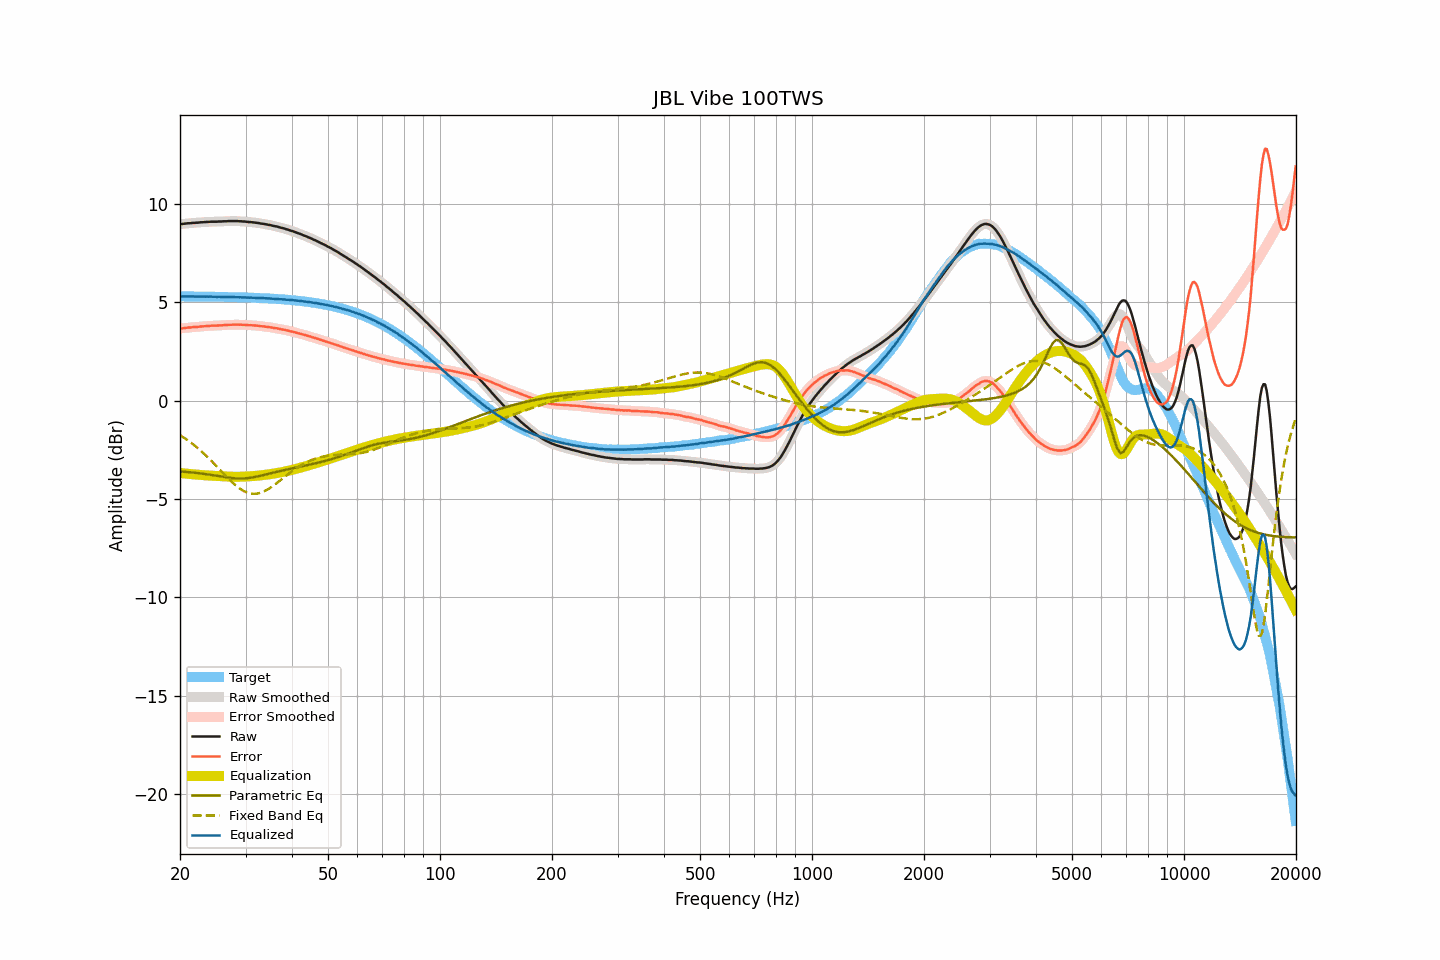

The table this chart was drawn from, first rows:
frequency, raw, smoothed, error, error_smoothed, equalization, parametric_eq, fixed_band_eq, equalized_raw, equalized_smoothed, target
20.00, 8.98, 8.98, 3.68, 3.67, -3.67, -3.60, -1.75, 5.31, 5.31, 5.31
20.20, 8.98, 8.99, 3.68, 3.68, -3.68, -3.60, -1.80, 5.30, 5.30, 5.31
20.40, 8.99, 9.00, 3.69, 3.69, -3.69, -3.61, -1.85, 5.30, 5.30, 5.30
20.61, 9.00, 9.00, 3.70, 3.70, -3.70, -3.61, -1.91, 5.30, 5.30, 5.30
20.81, 9.01, 9.01, 3.71, 3.71, -3.71, -3.62, -1.96, 5.31, 5.30, 5.30
21.02, 9.02, 9.02, 3.72, 3.72, -3.72, -3.63, -2.02, 5.31, 5.30, 5.30
21.23, 9.02, 9.03, 3.72, 3.73, -3.72, -3.63, -2.08, 5.30, 5.30, 5.30
21.44, 9.03, 9.03, 3.73, 3.73, -3.73, -3.64, -2.14, 5.30, 5.30, 5.30
21.66, 9.04, 9.04, 3.74, 3.74, -3.74, -3.65, -2.20, 5.30, 5.30, 5.30
21.87, 9.04, 9.05, 3.74, 3.75, -3.75, -3.66, -2.27, 5.30, 5.30, 5.30
22.09, 9.05, 9.05, 3.75, 3.75, -3.75, -3.67, -2.34, 5.30, 5.30, 5.30
22.31, 9.05, 9.06, 3.76, 3.76, -3.76, -3.68, -2.41, 5.29, 5.30, 5.30
22.54, 9.06, 9.06, 3.77, 3.77, -3.77, -3.69, -2.47, 5.30, 5.30, 5.30
22.76, 9.07, 9.07, 3.78, 3.77, -3.77, -3.70, -2.55, 5.30, 5.30, 5.30
22.99, 9.07, 9.08, 3.78, 3.78, -3.78, -3.71, -2.62, 5.29, 5.30, 5.30
23.22, 9.08, 9.08, 3.79, 3.79, -3.79, -3.72, -2.70, 5.30, 5.29, 5.29
23.45, 9.08, 9.08, 3.79, 3.79, -3.79, -3.73, -2.77, 5.29, 5.29, 5.29
23.69, 9.09, 9.09, 3.80, 3.80, -3.80, -3.74, -2.85, 5.29, 5.29, 5.29
23.92, 9.09, 9.10, 3.80, 3.80, -3.80, -3.75, -2.93, 5.29, 5.29, 5.29
24.16, 9.10, 9.10, 3.81, 3.81, -3.81, -3.77, -3.01, 5.29, 5.29, 5.29
24.40, 9.10, 9.10, 3.81, 3.81, -3.81, -3.78, -3.10, 5.29, 5.29, 5.29
24.65, 9.10, 9.10, 3.82, 3.82, -3.82, -3.79, -3.18, 5.29, 5.29, 5.29
24.89, 9.10, 9.10, 3.82, 3.82, -3.82, -3.80, -3.26, 5.28, 5.28, 5.29
25.14, 9.10, 9.11, 3.82, 3.82, -3.82, -3.82, -3.35, 5.28, 5.28, 5.28
25.39, 9.11, 9.11, 3.83, 3.83, -3.83, -3.83, -3.44, 5.29, 5.28, 5.28
25.65, 9.11, 9.11, 3.83, 3.83, -3.83, -3.85, -3.52, 5.28, 5.28, 5.28
25.91, 9.11, 9.12, 3.83, 3.84, -3.84, -3.86, -3.61, 5.28, 5.28, 5.28
26.16, 9.12, 9.12, 3.84, 3.84, -3.84, -3.87, -3.69, 5.28, 5.28, 5.28
26.43, 9.12, 9.12, 3.85, 3.85, -3.85, -3.89, -3.78, 5.28, 5.28, 5.28
26.69, 9.12, 9.13, 3.85, 3.85, -3.85, -3.90, -3.86, 5.27, 5.28, 5.28
26.96, 9.13, 9.13, 3.86, 3.86, -3.86, -3.91, -3.95, 5.28, 5.27, 5.27
27.23, 9.13, 9.13, 3.86, 3.86, -3.86, -3.92, -4.03, 5.27, 5.27, 5.27
27.50, 9.13, 9.13, 3.86, 3.86, -3.86, -3.93, -4.11, 5.27, 5.27, 5.27
27.77, 9.13, 9.13, 3.86, 3.86, -3.87, -3.94, -4.18, 5.27, 5.27, 5.27
28.05, 9.13, 9.13, 3.87, 3.87, -3.87, -3.94, -4.26, 5.27, 5.27, 5.27
28.33, 9.13, 9.13, 3.87, 3.87, -3.87, -3.95, -4.32, 5.26, 5.26, 5.26
28.62, 9.13, 9.13, 3.87, 3.87, -3.87, -3.95, -4.39, 5.27, 5.26, 5.26
28.90, 9.12, 9.13, 3.86, 3.87, -3.87, -3.95, -4.45, 5.26, 5.26, 5.26
29.19, 9.12, 9.12, 3.87, 3.86, -3.86, -3.95, -4.51, 5.26, 5.26, 5.26
29.48, 9.11, 9.12, 3.86, 3.86, -3.86, -3.95, -4.56, 5.25, 5.25, 5.25
29.78, 9.11, 9.11, 3.86, 3.86, -3.86, -3.95, -4.60, 5.26, 5.25, 5.25
30.08, 9.10, 9.10, 3.85, 3.85, -3.85, -3.94, -4.64, 5.25, 5.25, 5.25
30.38, 9.09, 9.09, 3.85, 3.85, -3.85, -3.93, -4.67, 5.24, 5.25, 5.25
30.68, 9.08, 9.09, 3.84, 3.84, -3.84, -3.92, -4.70, 5.24, 5.24, 5.24
30.99, 9.08, 9.08, 3.84, 3.84, -3.84, -3.91, -4.72, 5.24, 5.24, 5.24
31.30, 9.07, 9.07, 3.84, 3.83, -3.83, -3.90, -4.73, 5.24, 5.24, 5.24
31.61, 9.06, 9.06, 3.83, 3.83, -3.83, -3.88, -4.73, 5.24, 5.24, 5.23
31.93, 9.05, 9.05, 3.82, 3.82, -3.82, -3.87, -4.73, 5.23, 5.23, 5.23
32.24, 9.04, 9.04, 3.81, 3.81, -3.81, -3.85, -4.72, 5.23, 5.23, 5.23
32.57, 9.03, 9.03, 3.81, 3.80, -3.81, -3.83, -4.70, 5.23, 5.22, 5.22
32.89, 9.01, 9.02, 3.79, 3.80, -3.80, -3.82, -4.68, 5.22, 5.22, 5.22
33.22, 9.00, 9.00, 3.79, 3.79, -3.79, -3.80, -4.65, 5.22, 5.22, 5.22
33.55, 8.99, 8.99, 3.78, 3.78, -3.78, -3.78, -4.62, 5.22, 5.21, 5.21
33.89, 8.97, 8.98, 3.76, 3.77, -3.77, -3.76, -4.58, 5.21, 5.21, 5.21
34.23, 8.96, 8.96, 3.76, 3.76, -3.76, -3.74, -4.54, 5.21, 5.21, 5.21
34.57, 8.94, 8.95, 3.74, 3.75, -3.74, -3.72, -4.49, 5.20, 5.20, 5.20
34.92, 8.93, 8.93, 3.74, 3.73, -3.73, -3.70, -4.44, 5.20, 5.20, 5.20
35.27, 8.91, 8.91, 3.72, 3.72, -3.72, -3.68, -4.38, 5.19, 5.19, 5.19
35.62, 8.89, 8.89, 3.71, 3.71, -3.71, -3.66, -4.32, 5.18, 5.19, 5.19
35.97, 8.87, 8.88, 3.69, 3.70, -3.70, -3.64, -4.26, 5.18, 5.18, 5.18
... 635 more rows
